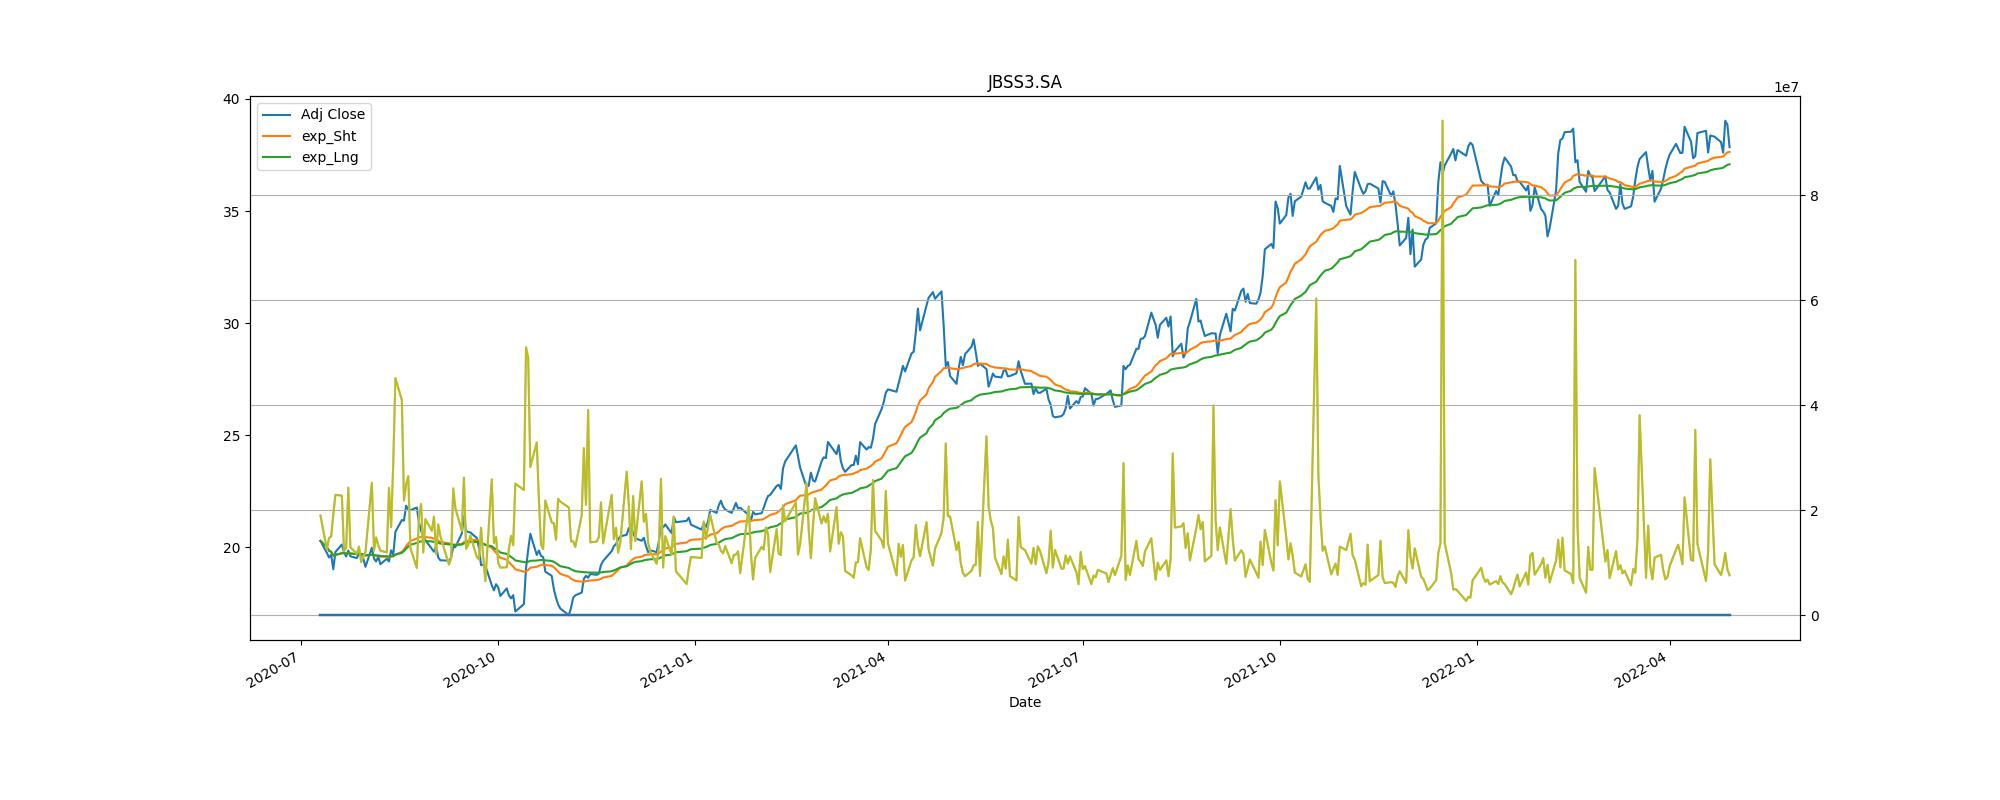

Source data for this figure (header and first rows):
Adj Close, action, Stop_loss
20.7, buy, 18.63
19.19, sell, 17.27
20.57, buy, 18.51
26.27, sell, 23.64
28.1, buy, 25.29
